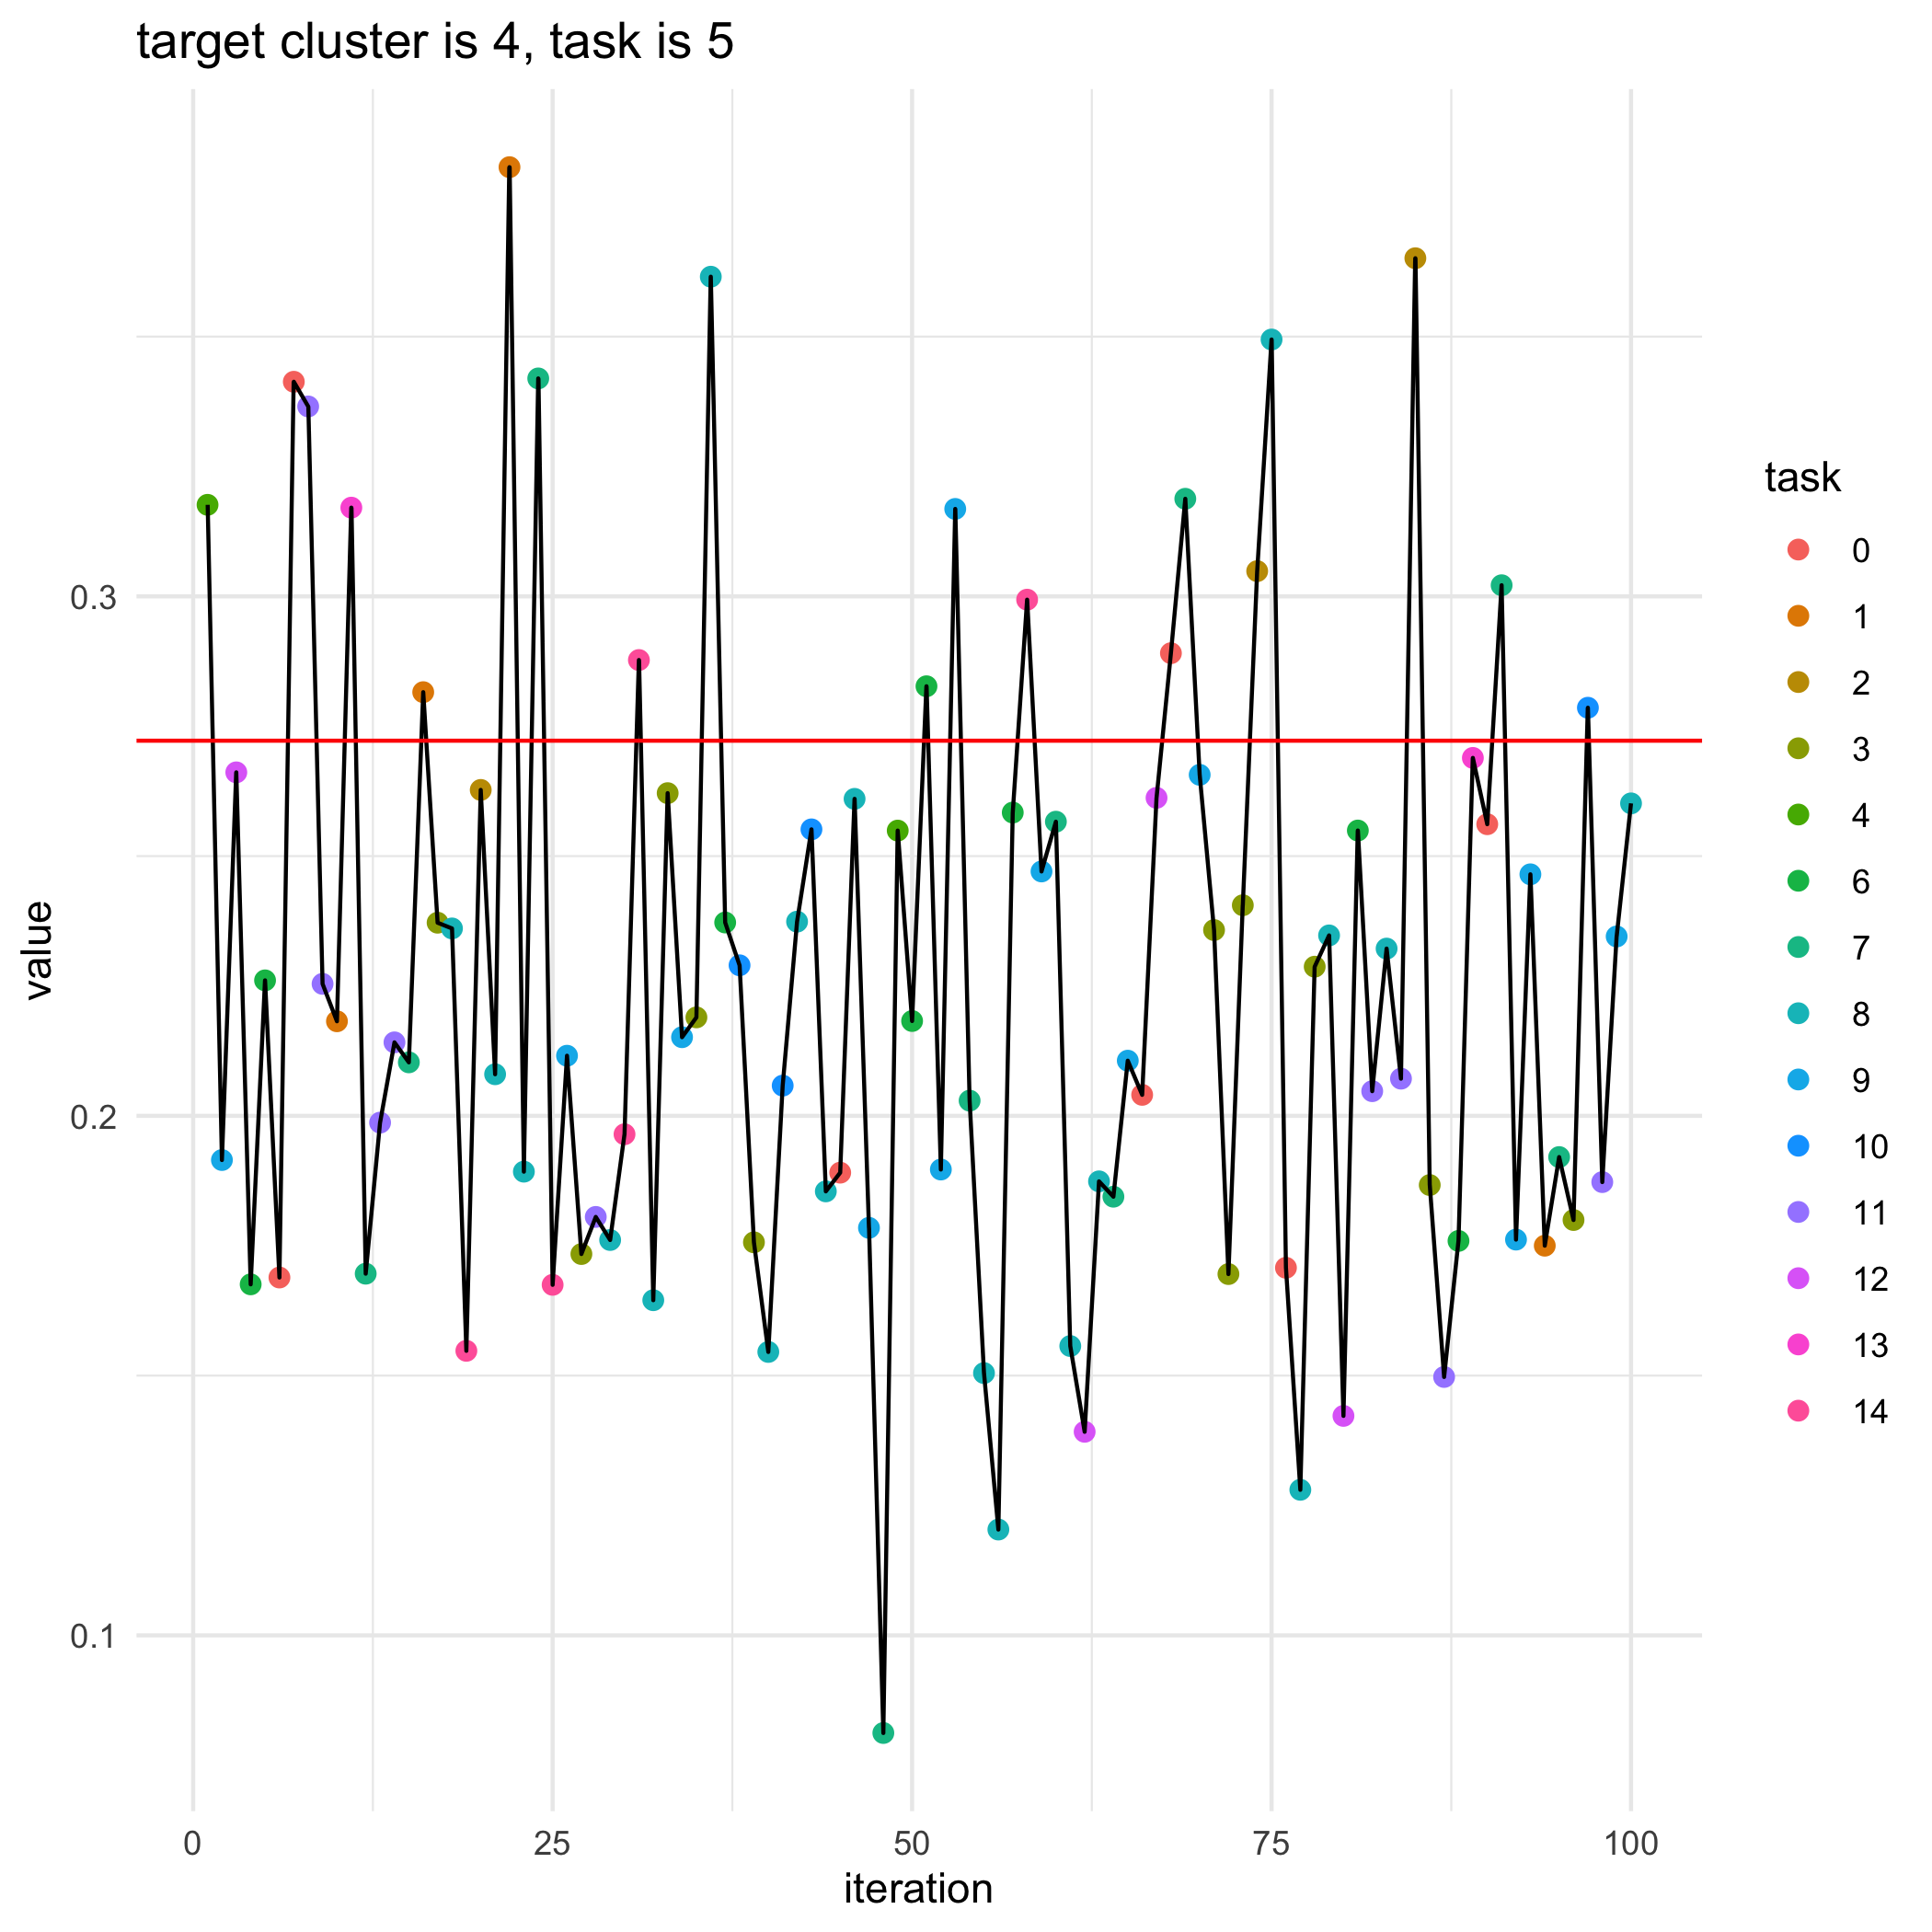

Source data for this figure (header and first rows):
, losses, bandit_selects
0, 0.2722, 
1, 0.3176, 4.0
2, 0.1915, 9.0
3, 0.2661, 12.0
4, 0.1676, 6.0
5, 0.2261, 6.0
6, 0.1689, 0.0
7, 0.3413, 0.0
8, 0.3366, 11.0
9, 0.2254, 11.0
10, 0.2182, 1.0
11, 0.3171, 13.0
12, 0.1696, 7.0
13, 0.1987, 11.0
14, 0.2141, 11.0
15, 0.2103, 7.0
16, 0.2816, 1.0
17, 0.2372, 3.0
18, 0.2361, 8.0
19, 0.1548, 14.0
20, 0.2627, 2.0
21, 0.208, 8.0
22, 0.3826, 1.0
23, 0.1893, 8.0
24, 0.3419, 7.0
25, 0.1675, 14.0
26, 0.2116, 9.0
27, 0.1734, 3.0
28, 0.1805, 11.0
29, 0.1761, 8.0
30, 0.1965, 14.0
31, 0.2877, 14.0
32, 0.1645, 8.0
33, 0.2621, 3.0
34, 0.2151, 9.0
35, 0.219, 3.0
36, 0.3615, 8.0
37, 0.2372, 6.0
38, 0.229, 10.0
39, 0.1757, 3.0
40, 0.1546, 8.0
41, 0.2058, 10.0
42, 0.2374, 8.0
43, 0.2551, 10.0
44, 0.1855, 8.0
45, 0.1891, 0.0
46, 0.261, 8.0
47, 0.1784, 9.0
48, 0.08121, 7.0
49, 0.2549, 4.0
50, 0.2183, 6.0
51, 0.2827, 6.0
52, 0.1897, 9.0
53, 0.3168, 9.0
54, 0.2029, 7.0
55, 0.1505, 8.0
56, 0.1204, 8.0
57, 0.2584, 6.0
58, 0.2994, 14.0
59, 0.247, 9.0
... 41 more rows
